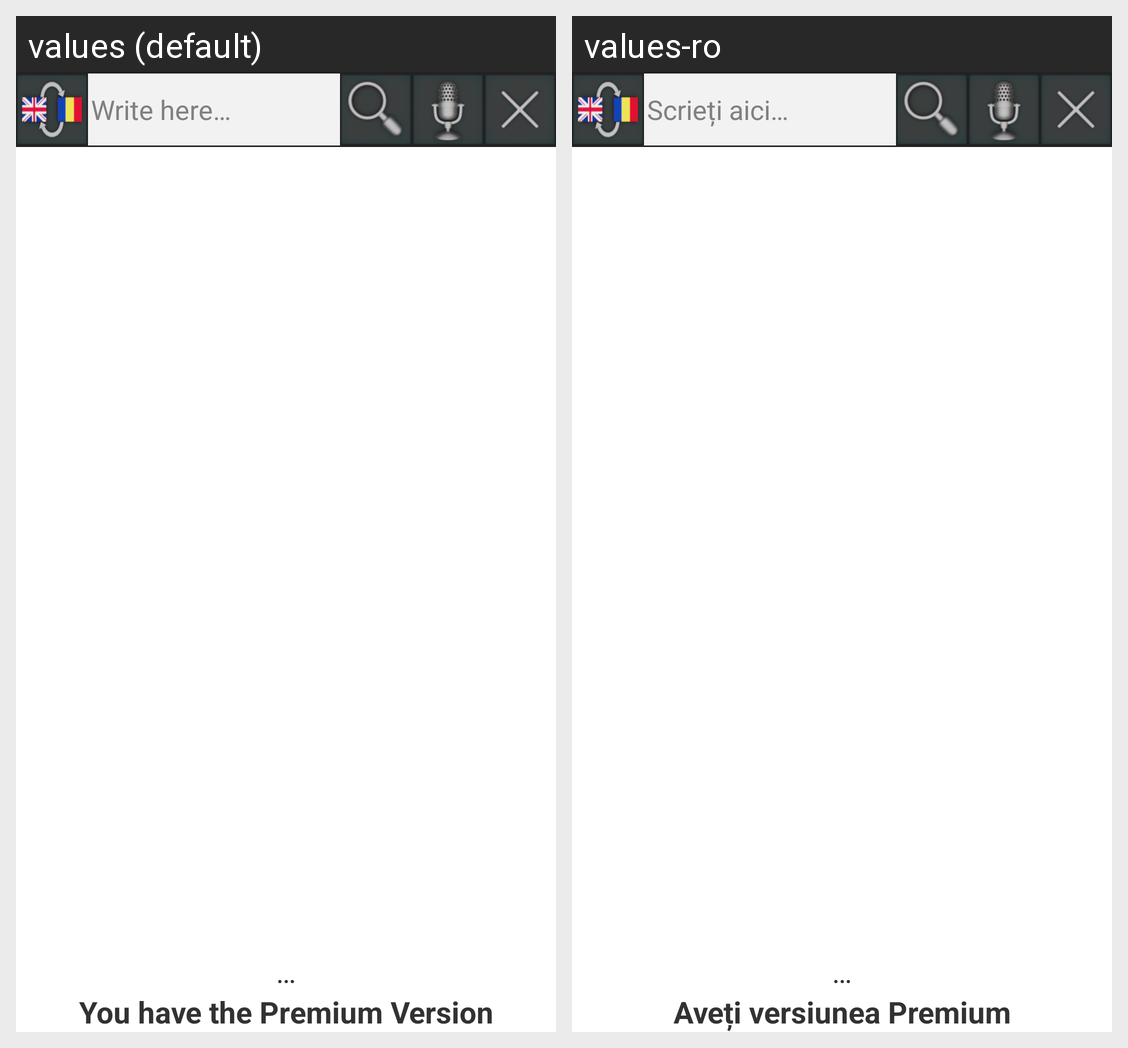

The Android screen above is rendered under two locales of the same app. Produce the string resources it draws, with the default and per-locale values.
Android screen res/layout/activity_main_premium.xml rendered under 2 locales, left to right: values (default), values-ro. Device: Nexus 5 (rendered at 1080×1920; each locale shown at half size, 540×960, under a caption strip naming it); theme AppTheme.
Strings drawn on this screen, with the default value and each locale's value (text and hints the layout hard-codes, and strings that could not be matched under every locale, appear in the picture but are not listed):

tv_premium_version_status
  values: You have the Premium Version
  values-ro: Aveți versiunea Premium

hint_write_here
  values: Write here…
  values-ro: Scrieți aici…

ellipsis
  values: …
  values-ro: …
